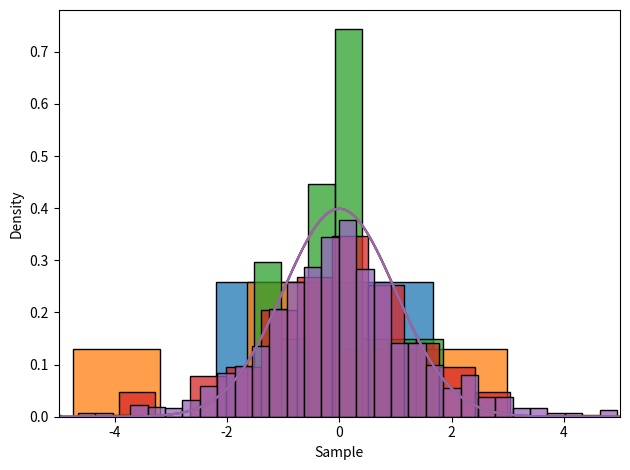

The script that saved this image:
import pandas as pd
import numpy as np
from scipy.stats import t, norm
import seaborn as sns
import matplotlib.pyplot as plt

rv1 = t(3) # Распределение Стьюдента с 3мя степенями свободы
rv2 = norm(0, 1) # Нормальное распределение

# Создали датафреймы для независимых величин 5ти размеров:
df1 = pd.DataFrame({'Sample': rv1.rvs(size=2), 'Distr': 't(3)'})
df2 = pd.DataFrame({'Sample': rv1.rvs(size=5), 'Distr': 't(3)'})
df3 = pd.DataFrame({'Sample': rv1.rvs(size=14), 'Distr': 't(3)'})
df4 = pd.DataFrame({'Sample': rv1.rvs(size=100), 'Distr': 't(3)'})
df5 = pd.DataFrame({'Sample': rv1.rvs(size=1000), 'Distr': 't(3)'})

# Нарисовали гистограмму + график плотности для каждого датафрейма:
sns.histplot(data=df1, x='Sample', stat='density') # сама гистограмма
df_1 = pd.DataFrame({'x': np.linspace(-5, 5, 1000)}) # границы графика плотности и количество точек на графике
df_1['PDF'] = rv2.pdf(df_1['x']) # посчитали функцию плотности распределения в каждой точке df_1
sns.lineplot(data=df_1, x='x', y='PDF') # сам график плотности
plt.tight_layout()
plt.savefig('test11.pdf')

sns.histplot(data=df2, x='Sample', stat='density')
df_2 = pd.DataFrame({'x': np.linspace(-5, 5, 1000)})
df_2['PDF'] = rv2.pdf(df_2['x'])
sns.lineplot(data=df_2, x='x', y='PDF')
plt.tight_layout()
plt.savefig('test12.pdf')

sns.histplot(data=df3, x='Sample', stat='density')
df_3 = pd.DataFrame({'x': np.linspace(-5, 5, 1000)})
df_3['PDF'] = rv2.pdf(df_3['x'])
sns.lineplot(data=df_3, x='x', y='PDF')
plt.xlim(-5, 5) # дополнительно ограничили ось Х
plt.tight_layout()
plt.savefig('test13.pdf')

sns.histplot(data=df4, x='Sample', stat='density')
df_4 = pd.DataFrame({'x': np.linspace(-5, 5, 1000)})
df_4['PDF'] = rv2.pdf(df_4['x'])
sns.lineplot(data=df_4, x='x', y='PDF')
plt.xlim(-5, 5)
plt.tight_layout()
plt.savefig('test14.pdf')

sns.histplot(data=df5, x='Sample', stat='density')
df_5 = pd.DataFrame({'x': np.linspace(-5, 5, 1000)})
df_5['PDF'] = rv2.pdf(df_5['x'])
sns.lineplot(data=df_5, x='x', y='PDF')
plt.xlim(-5, 5)
plt.tight_layout()
plt.savefig('test15.pdf')
